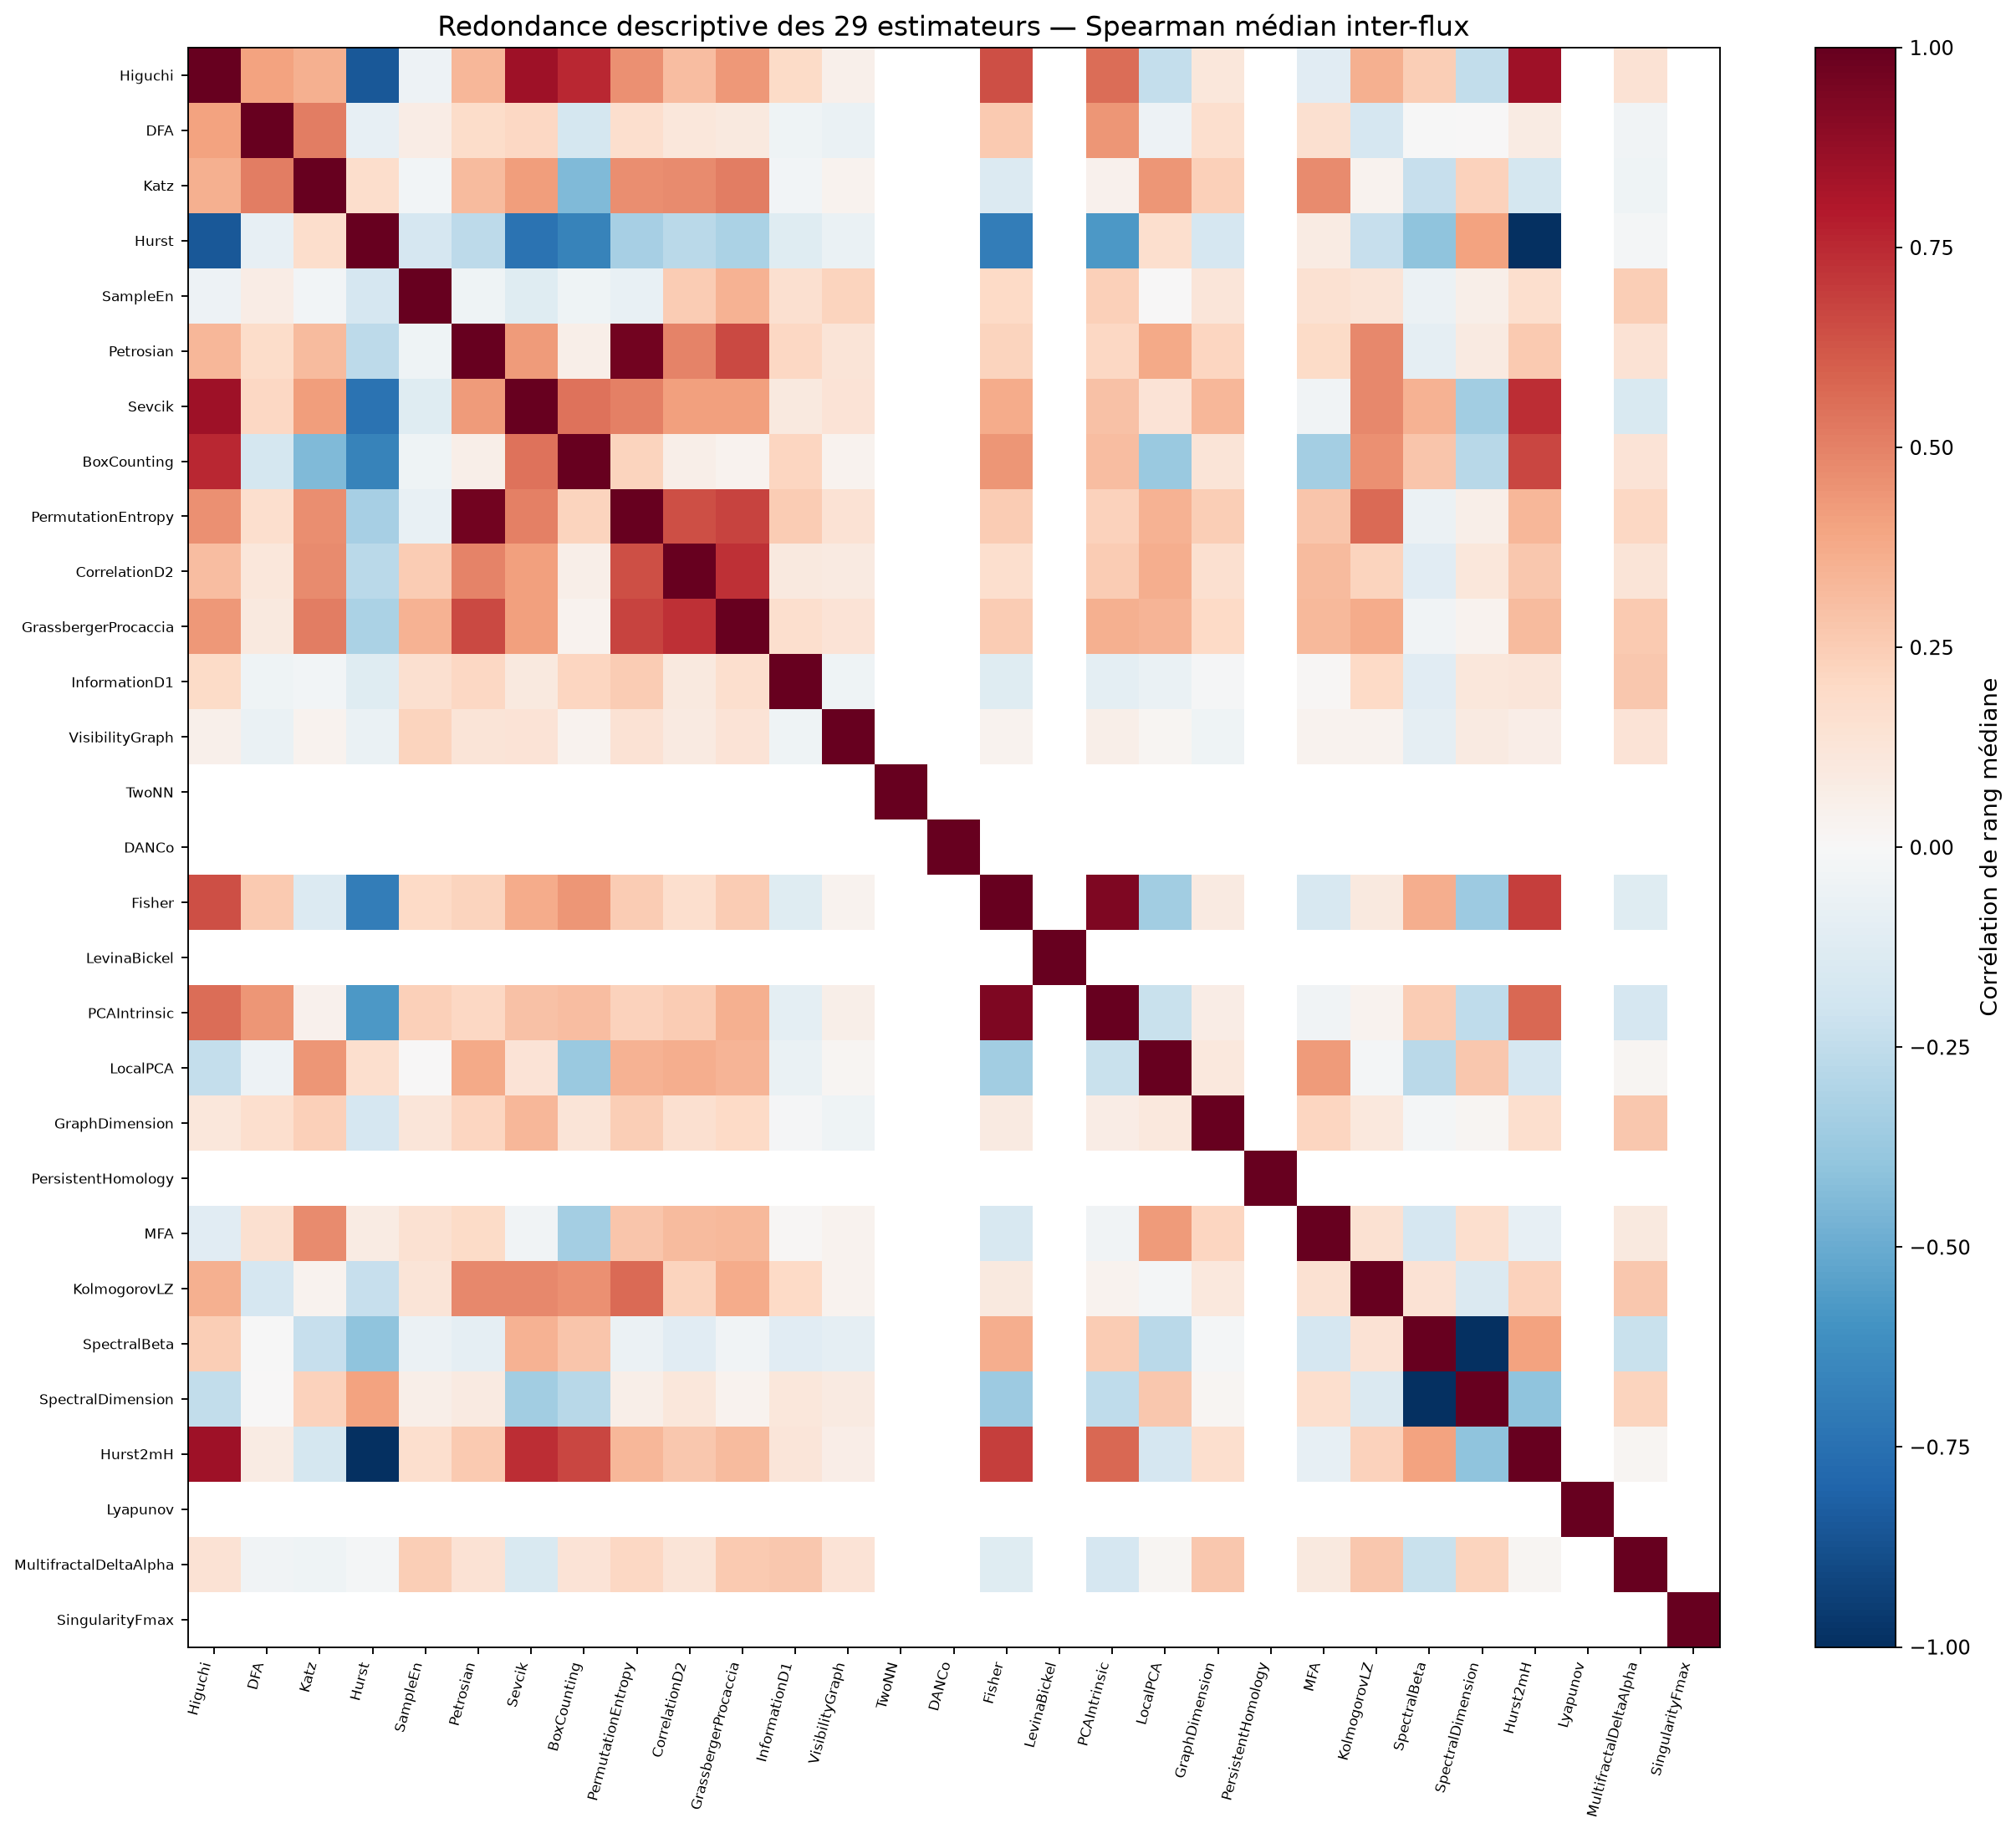

The data file committed next to this chart (first rows):
, Higuchi, DFA, Katz, Hurst, SampleEn, Petrosian, Sevcik, BoxCounting, PermutationEntropy, CorrelationD2, GrassbergerProcaccia, InformationD1, VisibilityGraph, TwoNN, DANCo, Fisher, LevinaBickel, PCAIntrinsic, LocalPCA, GraphDimension, PersistentHomology, MFA, KolmogorovLZ
Higuchi, 1.0, 0.3985, 0.3571, -0.8452, -0.05103, 0.3287, 0.8471, 0.7534, 0.4584, 0.312, 0.433, 0.192, 0.04777, , , 0.6456, , 0.5606, -0.2398, 0.1102, , -0.1109, 0.357
DFA, 0.3985, 1.0, 0.5114, -0.08358, 0.07439, 0.1798, 0.2065, -0.1786, 0.1686, 0.1099, 0.09384, -0.04606, -0.06775, , , 0.2637, , 0.4415, -0.05322, 0.1709, , 0.1626, -0.1651
Katz, 0.3571, 0.5114, 1.0, 0.1779, -0.02867, 0.3126, 0.4153, -0.4422, 0.4681, 0.4688, 0.5102, -0.02966, 0.0383, , , -0.1359, , 0.04072, 0.4448, 0.2359, , 0.4716, 0.03341
Hurst, -0.8452, -0.08358, 0.1779, 1.0, -0.1648, -0.2585, -0.7382, -0.6707, -0.3322, -0.2719, -0.3149, -0.123, -0.06926, , , -0.6921, , -0.5766, 0.1688, -0.1669, , 0.0835, -0.2291
SampleEn, -0.05103, 0.07439, -0.02867, -0.1648, 1.0, -0.04636, -0.1204, -0.04238, -0.07672, 0.2574, 0.3495, 0.1615, 0.2193, , , 0.1987, , 0.236, 0.003399, 0.1224, , 0.1547, 0.1327
Petrosian, 0.3287, 0.1798, 0.3126, -0.2585, -0.04636, 1.0, 0.4223, 0.06047, 0.9675, 0.4981, 0.6617, 0.2058, 0.1261, , , 0.2238, , 0.2102, 0.3799, 0.2136, , 0.1939, 0.4808
Sevcik, 0.8471, 0.2065, 0.4153, -0.7382, -0.1204, 0.4223, 1.0, 0.5399, 0.5073, 0.4088, 0.4074, 0.1013, 0.1395, , , 0.3744, , 0.2918, 0.1333, 0.3282, , -0.03698, 0.4837
BoxCounting, 0.7534, -0.1786, -0.4422, -0.6707, -0.04238, 0.06047, 0.5399, 1.0, 0.2202, 0.05671, 0.03692, 0.2139, 0.03166, , , 0.4426, , 0.3097, -0.372, 0.132, , -0.342, 0.4595
PermutationEntropy, 0.4584, 0.1686, 0.4681, -0.3322, -0.07672, 0.9675, 0.5073, 0.2202, 1.0, 0.644, 0.6756, 0.2523, 0.1425, , , 0.2525, , 0.2307, 0.3481, 0.2458, , 0.2762, 0.5636
CorrelationD2, 0.312, 0.1099, 0.4688, -0.2719, 0.2574, 0.4981, 0.4088, 0.05671, 0.644, 1.0, 0.7281, 0.09747, 0.08784, , , 0.169, , 0.2548, 0.3606, 0.1631, , 0.3202, 0.2263
GrassbergerProcaccia, 0.433, 0.09384, 0.5102, -0.3149, 0.3495, 0.6617, 0.4074, 0.03692, 0.6756, 0.7281, 1.0, 0.1677, 0.1364, , , 0.2533, , 0.3551, 0.3379, 0.2026, , 0.3219, 0.3693
InformationD1, 0.192, -0.04606, -0.02966, -0.123, 0.1615, 0.2058, 0.1013, 0.2139, 0.2523, 0.09747, 0.1677, 1.0, -0.04495, , , -0.1174, , -0.09491, -0.06606, -0.01551, , 0.01143, 0.1973
VisibilityGraph, 0.04777, -0.06775, 0.0383, -0.06926, 0.2193, 0.1261, 0.1395, 0.03166, 0.1425, 0.08784, 0.1364, -0.04495, 1.0, , , 0.03819, , 0.0571, 0.02188, -0.04063, , 0.03226, 0.03716
TwoNN, , , , , , , , , , , , , , 1.0, , , , , , , , , 
DANCo, , , , , , , , , , , , , , , 1.0, , , , , , , , 
Fisher, 0.6456, 0.2637, -0.1359, -0.6921, 0.1987, 0.2238, 0.3744, 0.4426, 0.2525, 0.169, 0.2533, -0.1174, 0.03819, , , 1.0, , 0.9319, -0.3478, 0.09229, , -0.1599, 0.1
LevinaBickel, , , , , , , , , , , , , , , , , 1.0, , , , , , 
PCAIntrinsic, 0.5606, 0.4415, 0.04072, -0.5766, 0.236, 0.2102, 0.2918, 0.3097, 0.2307, 0.2548, 0.3551, -0.09491, 0.0571, , , 0.9319, , 1.0, -0.2213, 0.07167, , -0.03666, 0.03133
LocalPCA, -0.2398, -0.05322, 0.4448, 0.1688, 0.003399, 0.3799, 0.1333, -0.372, 0.3481, 0.3606, 0.3379, -0.06606, 0.02188, , , -0.3478, , -0.2213, 1.0, 0.1094, , 0.4224, -0.01598
GraphDimension, 0.1102, 0.1709, 0.2359, -0.1669, 0.1224, 0.2136, 0.3282, 0.132, 0.2458, 0.1631, 0.2026, -0.01551, -0.04063, , , 0.09229, , 0.07167, 0.1094, 1.0, , 0.2115, 0.1062
PersistentHomology, , , , , , , , , , , , , , , , , , , , , 1.0, , 
MFA, -0.1109, 0.1626, 0.4716, 0.0835, 0.1547, 0.1939, -0.03698, -0.342, 0.2762, 0.3202, 0.3219, 0.01143, 0.03226, , , -0.1599, , -0.03666, 0.4224, 0.2115, , 1.0, 0.1522
KolmogorovLZ, 0.357, -0.1651, 0.03341, -0.2291, 0.1327, 0.4808, 0.4837, 0.4595, 0.5636, 0.2263, 0.3693, 0.1973, 0.03716, , , 0.1, , 0.03133, -0.01598, 0.1062, , 0.1522, 1.0
SpectralBeta, 0.2439, -0.005353, -0.2268, -0.4006, -0.05827, -0.09186, 0.3476, 0.2811, -0.06227, -0.1109, -0.03877, -0.1096, -0.0904, , , 0.3615, , 0.2521, -0.2704, -0.01894, , -0.1717, 0.145
SpectralDimension, -0.2439, 0.005353, 0.2268, 0.4006, 0.05827, 0.09186, -0.3476, -0.2811, 0.06227, 0.1109, 0.03877, 0.1096, 0.0904, , , -0.3615, , -0.2521, 0.2704, 0.01894, , 0.1717, -0.145
Hurst2mH, 0.8452, 0.08358, -0.1779, -1.0, 0.1648, 0.2585, 0.7382, 0.6707, 0.3322, 0.2719, 0.3149, 0.123, 0.06926, , , 0.6921, , 0.5766, -0.1688, 0.1669, , -0.0835, 0.2291
Lyapunov, , , , , , , , , , , , , , , , , , , , , , , 
MultifractalDeltaAlpha, 0.1423, -0.03503, -0.04062, -0.01827, 0.2485, 0.1428, -0.1509, 0.1356, 0.2061, 0.127, 0.2599, 0.2729, 0.1406, , , -0.1191, , -0.1655, 0.0224, 0.2658, , 0.1013, 0.2661
SingularityFmax, , , , , , , , , , , , , , , , , , , , , , , 
